Image classification data set "data" (Griffin98/image_classifier on GitHub). Class labels (5): blueberry, cherry, peach, raspberry, walnut.

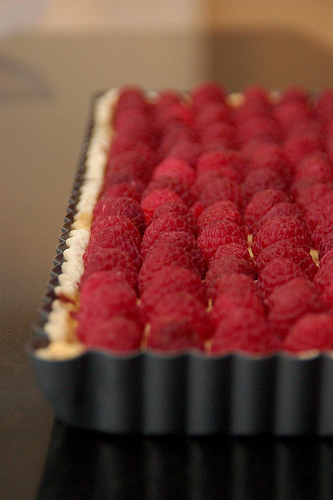
Label: raspberry

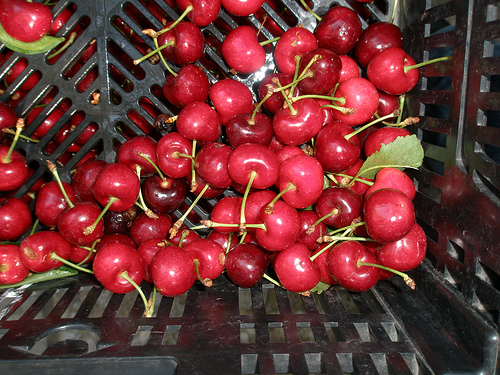
Label: cherry

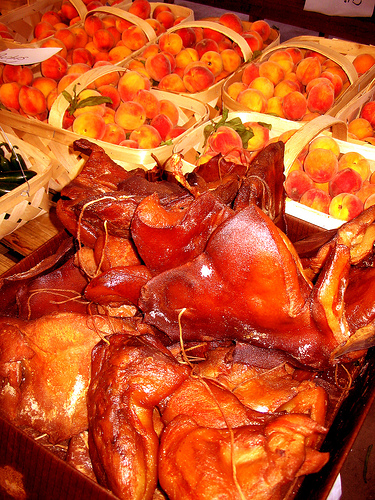
Label: peach

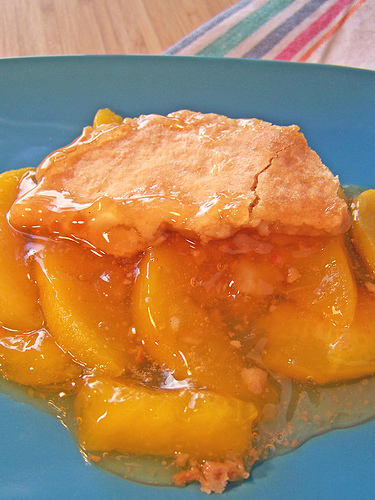
Label: peach

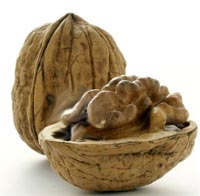
Label: walnut

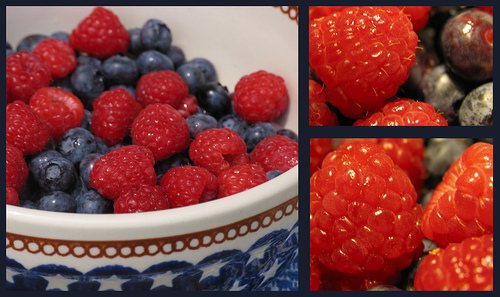
Label: blueberry
